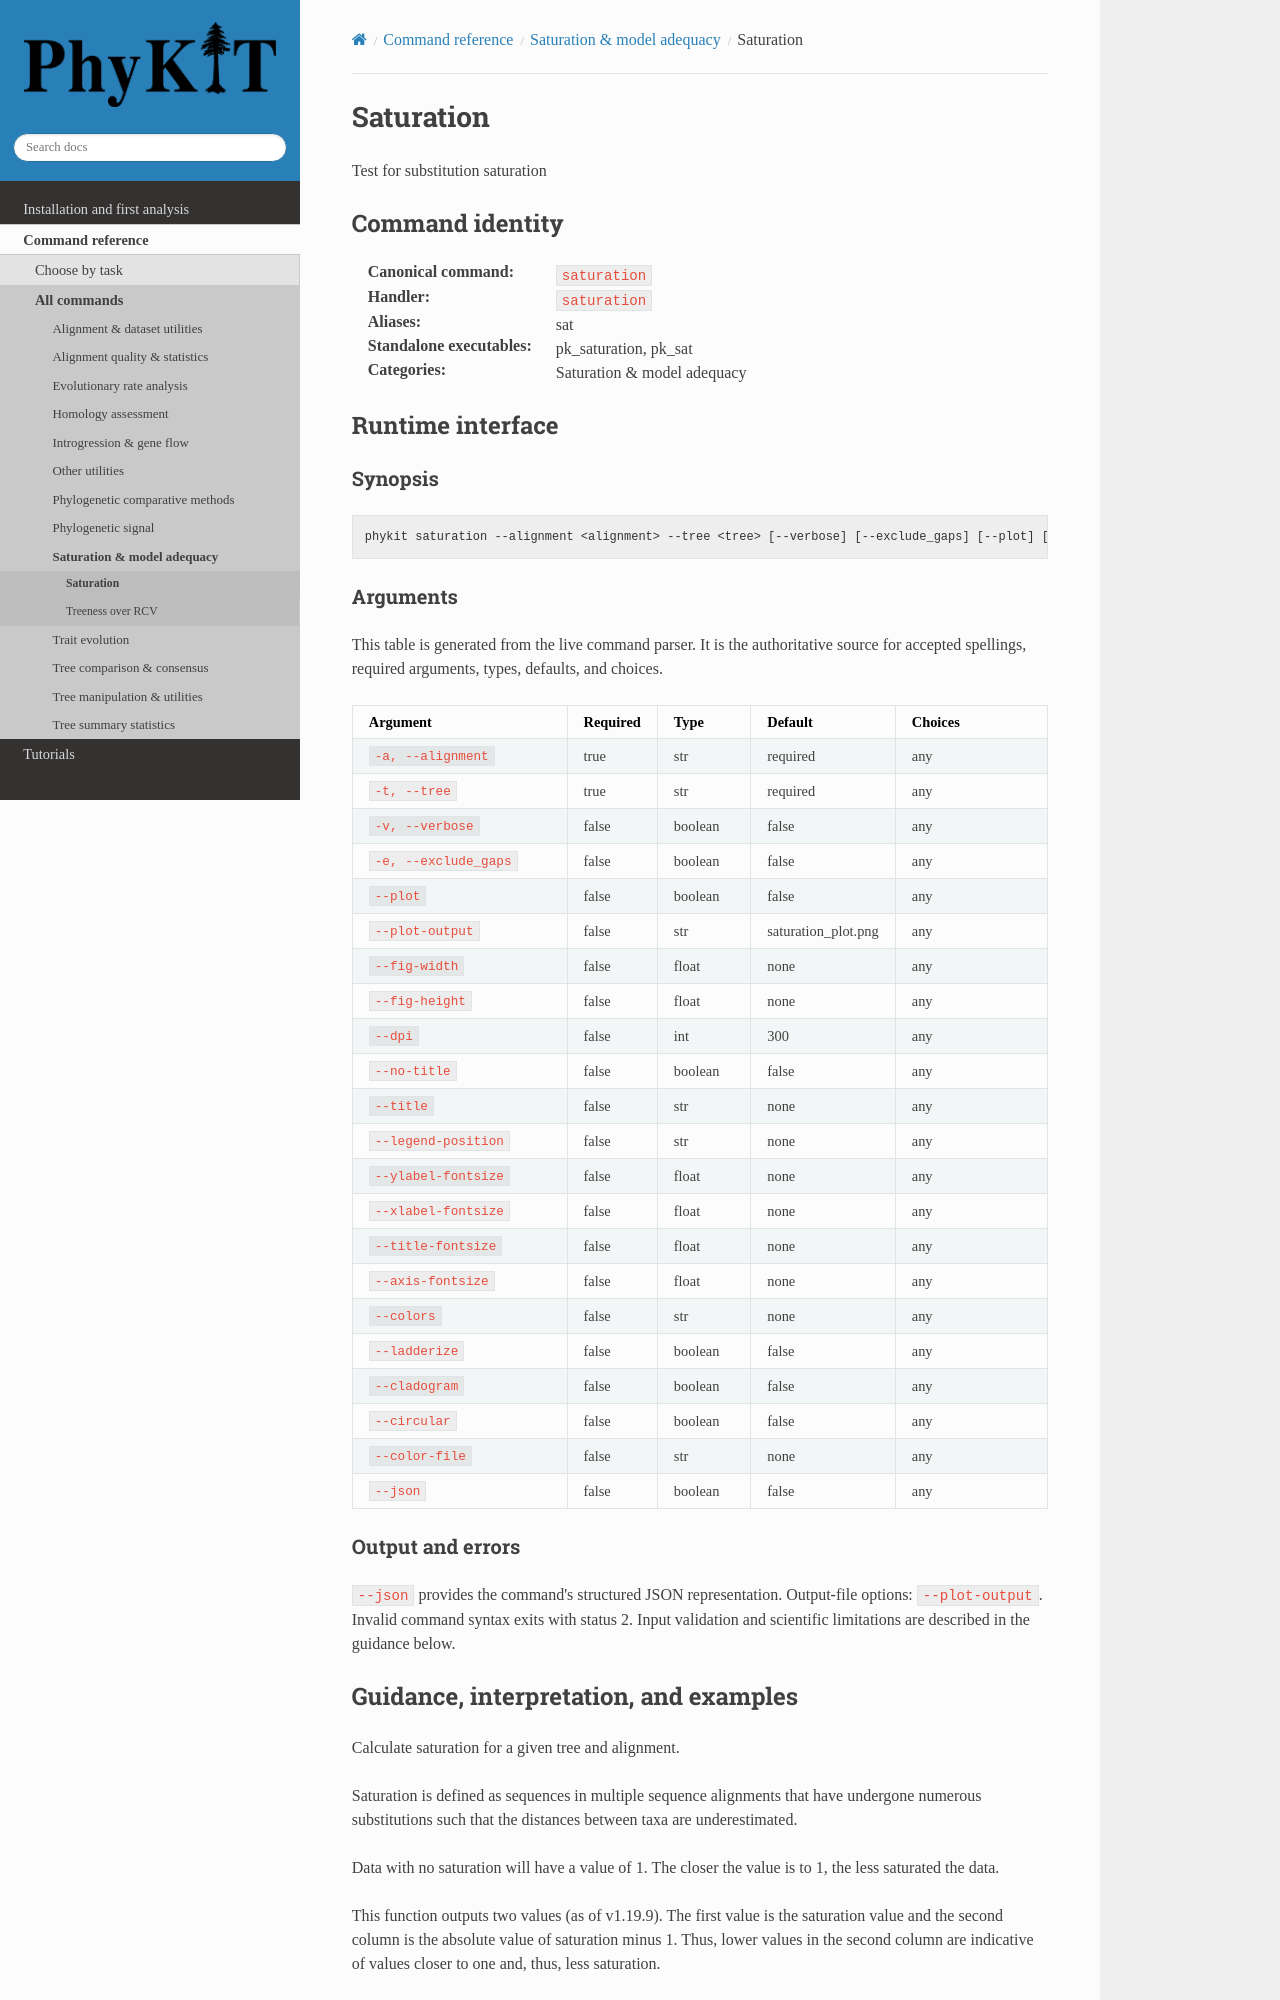

repository: JLSteenwyk/PhyKIT · page: reference/commands/saturation.html · generator: sphinx

.. _cmd-saturation:
.. _command-saturation:

Saturation
==========

Test for substitution saturation

Command identity
----------------

:Canonical command: ``saturation``
:Handler: ``saturation``
:Aliases: sat
:Standalone executables: pk_saturation, pk_sat
:Categories: Saturation & model adequacy

Runtime interface
-----------------

.. include:: /_generated/commands/saturation.inc
